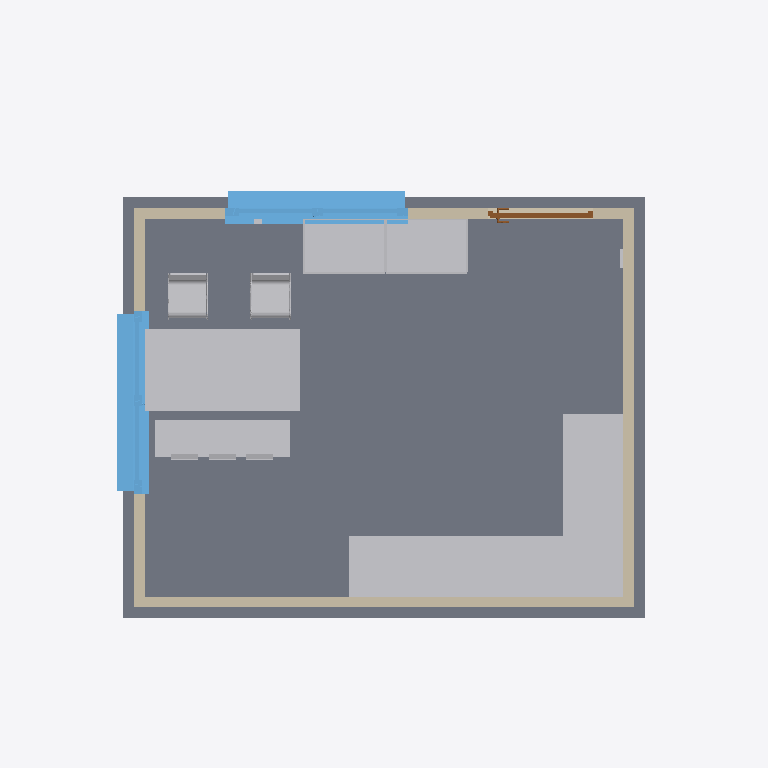
Plan cut of the same IFC building model at storey 'OG1- OK RD' (level 3.65 m, cut at 5.05 m), seen from above with north up, elements coloured by IFC class: 8 other elements (light grey), 4 walls (beige), 2 windows (light blue), 1 slab (grey), 1 door (brown). Cut surfaces are drawn darker.
Extent 7.8 m × 7.3 m × 7.0 m (x, y, z). Storeys (2): EG- OK RD at 0.00 m; OG1- OK RD at 3.65 m. Elements (45): 19 IfcWallStandardCase, 6 IfcBuildingElementProxy, 6 IfcFurnishingElement, 4 IfcSlab, 3 IfcDoor, 3 IfcWindow, 2 IfcRoof, 1 IfcFlowTerminal, 1 IfcStair.

HEADER;
FILE_DESCRIPTION(('ViewDefinition [CoordinationView_V2.0]'),'2;1');
FILE_NAME('2018_01','2022-08-15T20:13:20',(''),(''),'The EXPRESS Data Manager Version 5.02.0100.07 : 28 Aug 2013','22.0.2.392 - Exporter 22.0.2.392 - Alternativ-UI 22.0.2.392','');
FILE_SCHEMA(('IFC2X3'));
ENDSEC;
DATA;
#119=IFCPROJECT('2M3uMqrOL0ZflmegTBFv3d',#41,'2018_01',$,$,'','Projekt  Status',(#111),#106);
#148=IFCSITE('2M3uMqrOL0ZflmegTBFv3b',#41,'Default',$,$,#147,$,$,.ELEMENT.,$,$,$,$,$);
#129=IFCBUILDING('2M3uMqrOL0ZflmegTBFv3c',#41,'',$,$,#32,$,'',.ELEMENT.,$,$,$);
#138=IFCBUILDINGSTOREY('2M3uMqrOL0ZflmegUqm0$L',#41,'EG- OK RD',$,'Ebene:Ebene Rohbau Oberkante',#136,$,'EG- OK RD',.ELEMENT.,0.0);
#144=IFCBUILDINGSTOREY('2M3uMqrOL0ZflmegUqoisJ',#41,'OG1- OK RD',$,'Ebene:Ebene Rohbau Oberkante',#143,$,'OG1- OK RD',.ELEMENT.,3.65);
#2057=IFCSLAB('32vBIxahr8bQdQw1D1hS7z',#41,'Geschossdecke:WD 160 hart:2379757',$,'Geschossdecke:WD 160 hart',#2041,#2055,'2379757',.FLOOR.);
#31128=IFCFURNISHINGELEMENT('1kohQY46D87xUwWGVhCBis',#41,'Küchenzeile-01 Generisch:Typ1:2410407',$,'Küchenzeile-01 Generisch:Typ1',#31127,#31118,'2410407');
#24613=IFCFURNISHINGELEMENT('1kohQY46D87xUwWGVhCBpD',#41,'Tisch-01:1700 x 900 x 780:2408540',$,'Tisch-01:1700 x 900 x 780',#24612,#24603,'2408540');
#30892=IFCFURNISHINGELEMENT('1kohQY46D87xUwWGVhCBhF',#41,'Schrank-01 Generisch:Typ1:2410078',$,'Schrank-01 Generisch:Typ1',#30891,#30882,'2410078');
#36894=IFCWINDOW('1VVrTzdsT1RfPWokcoRKuy',#41,'FE 2 tlg - DrehKipp mit Stulp:2000 x 1400:2416939',$,'FE 2 tlg - DrehKipp mit Stulp:2000 x 1400',#42410,#36888,'2416939',2.25,2.0);
#34419=IFCWINDOW('1VVrTzdsT1RfPWokcoRK_v',#41,'FE 2 tlg - DrehKipp mit Stulp:2000 x 1400:2416814',$,'FE 2 tlg - DrehKipp mit Stulp:2000 x 1400',#42264,#34413,'2416814',2.25,2.0);
#30632=IFCFURNISHINGELEMENT('1kohQY46D87xUwWGVhCBqr',#41,'Bank-01:1480 x 400_mit_Lehnen:2408868',$,'Bank-01:1480 x 400_mit_Lehnen',#30631,#30622,'2408868');
#2206=IFCWALLSTANDARDCASE('32vBIxahr8bQdQw1D1hTuy',#41,'Basiswand:LB 120:2379820',$,'Basiswand:LB 120',#2165,#2204,'2379820');
#2510=IFCWALLSTANDARDCASE('32vBIxahr8bQdQw1D1hTuY',#41,'Basiswand:LB 120:2379826',$,'Basiswand:LB 120',#2469,#2508,'2379826');
#2410=IFCWALLSTANDARDCASE('32vBIxahr8bQdQw1D1hTuW',#41,'Basiswand:LB 120:2379824',$,'Basiswand:LB 120',#2369,#2408,'2379824');
#2310=IFCWALLSTANDARDCASE('32vBIxahr8bQdQw1D1hTu_',#41,'Basiswand:LB 120:2379822',$,'Basiswand:LB 120',#2269,#2308,'2379822');
#30494=IFCFURNISHINGELEMENT('1kohQY46D87xUwWGVhCBnH',#41,'Stuhl-04:Typ1:2408640',$,'Stuhl-04:Typ1',#30493,#30484,'2408640');
#30419=IFCFURNISHINGELEMENT('1kohQY46D87xUwWGVhCBmF',#41,'Stuhl-04:Typ1:2408606',$,'Stuhl-04:Typ1',#30418,#30409,'2408606');
#15235=IFCDOOR('32vBIxahr8bQdQw1D1hUaz',#41,'TU DF 1 - Pfostenstock Falztüre:ML - 1150 x 2100:2385709',$,'TU DF 1 - Pfostenstock Falztüre:ML - 1150 x 2100',#42292,#15229,'2385709',2.1,1.15);
#23863=IFCBUILDINGELEMENTPROXY('2LtiWucO9EufNbNMQjCI$c',#41,'Sensor_01:Sensor:2395004',$,'Sensor_01:Sensor',#23861,#23852,'2395004',$);
#32071=IFCBUILDINGELEMENTPROXY('1yZdt_PXPCL8GXs4CQW53M',#41,'Schalter:1-polig AP:2411196',$,'Schalter:1-polig AP',#32070,#32061,'2411196',$);
ENDSEC;